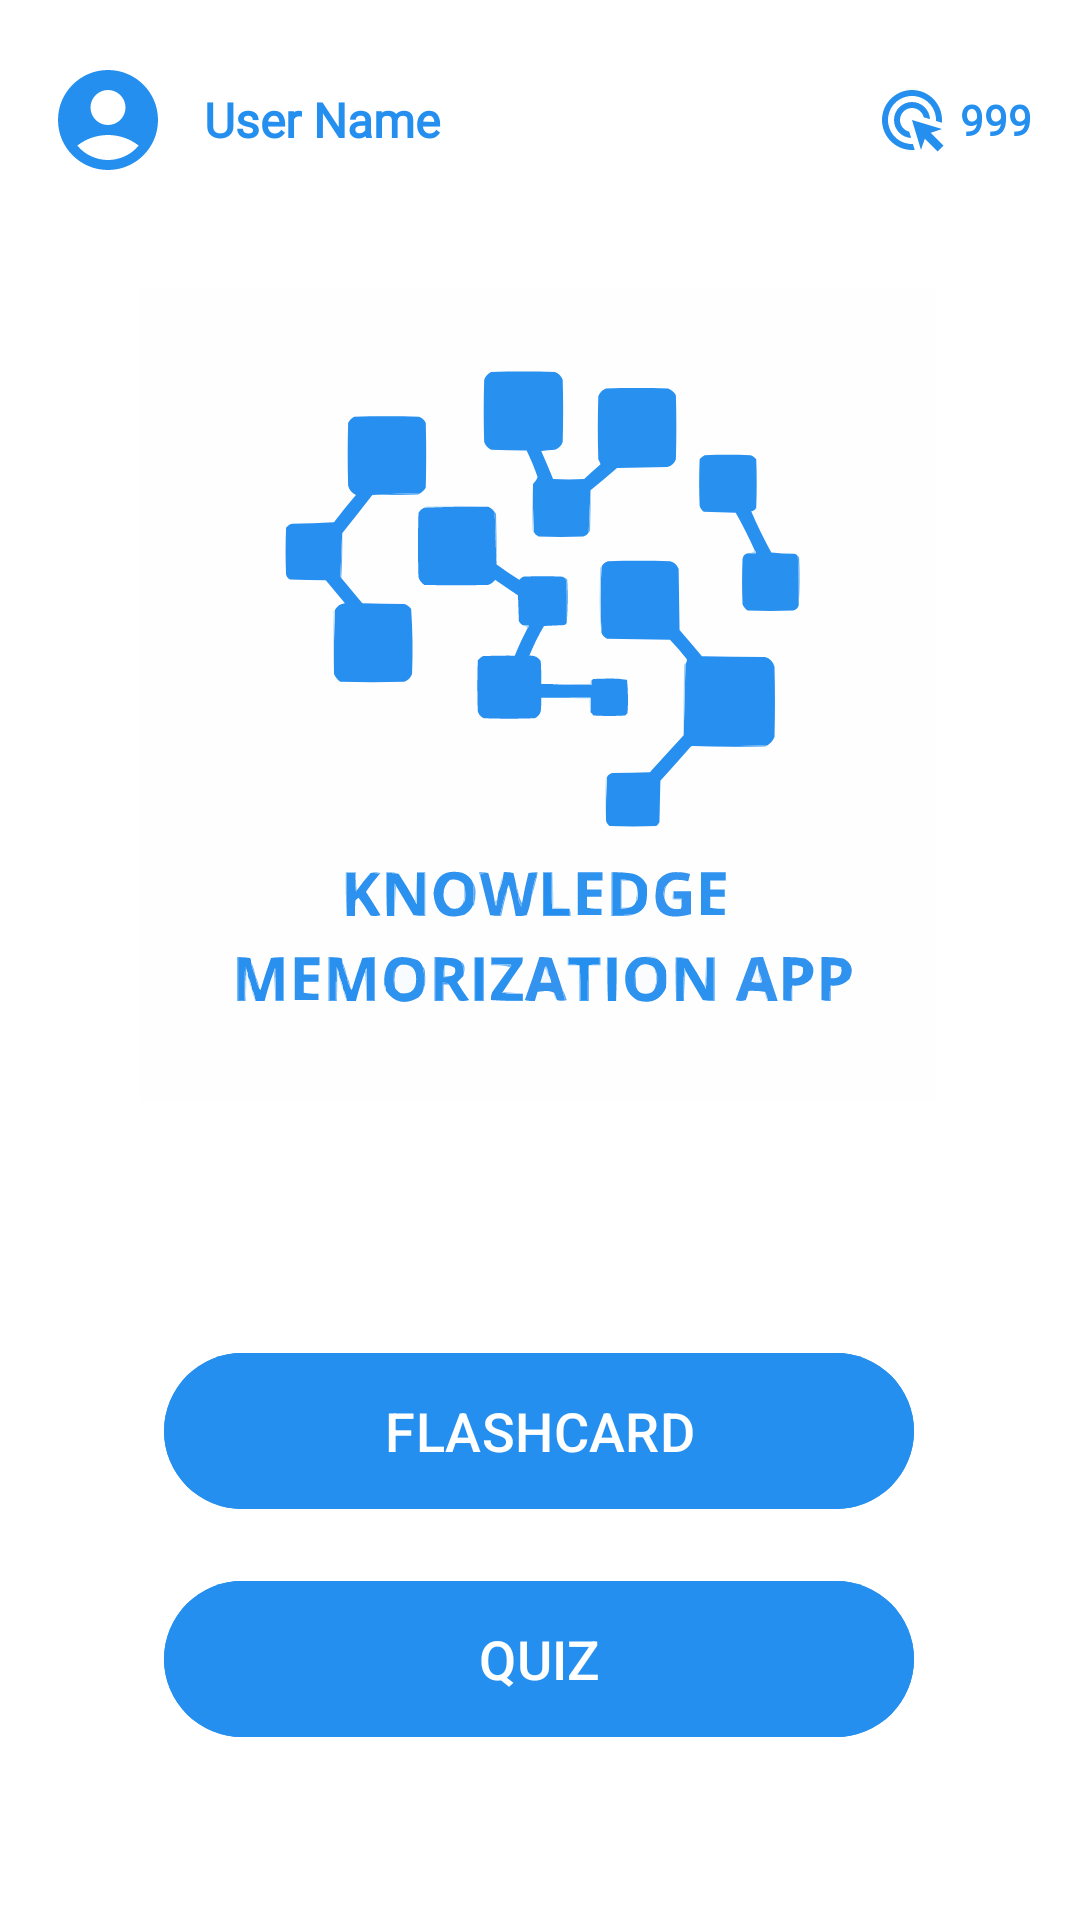

Produce the Android XML layout that renders to this screen, including the resource entries it uses.
<!-- AndroidManifest.xml: application theme Theme.KnowledgeMemorizationApp -->
<!-- res/layout/fragment_option.xml -->
<?xml version="1.0" encoding="utf-8"?>
<androidx.constraintlayout.widget.ConstraintLayout
    xmlns:android="http://schemas.android.com/apk/res/android"
    xmlns:app="http://schemas.android.com/apk/res-auto"
    xmlns:tools="http://schemas.android.com/tools"
    android:id="@+id/main"
    android:layout_width="match_parent"
    android:layout_height="match_parent"
    android:background="#FFFFFF"
    tools:context=".user.Fragment.OptionFragment">

    
    <LinearLayout
        android:id="@+id/linearLayout"
        android:layout_width="0dp"
        android:layout_height="wrap_content"
        android:orientation="horizontal"
        android:gravity="center_vertical"
        android:layout_marginStart="16dp"
        android:layout_marginEnd="16dp"
        android:layout_marginTop="20dp"
        app:layout_constraintTop_toTopOf="parent"
        app:layout_constraintStart_toStartOf="parent"
        app:layout_constraintEnd_toEndOf="parent">

        <ImageView
            android:id="@+id/profile"
            android:layout_width="40dp"
            android:layout_height="40dp"
            android:background="@drawable/circle_background"
            android:src="@drawable/avatar"
            android:scaleType="centerCrop"
            android:contentDescription="User Avatar" />

        <TextView
            android:id="@+id/Name"
            android:layout_width="0dp"
            android:layout_height="wrap_content"
            android:layout_marginStart="12dp"
            android:layout_weight="1"
            android:text="User Name"
            android:textColor="#248FEF"
            android:textSize="16sp"
            android:fontFamily="@font/poppins_bold"
            android:textStyle="bold" />

        <ImageView
            android:id="@+id/CoinWithdrawal"
            android:layout_width="24dp"
            android:layout_height="24dp"
            android:src="@drawable/spin_click"
            android:contentDescription="Coin Icon" />

        <TextView
            android:id="@+id/CoinWithdrawal1"
            android:layout_width="wrap_content"
            android:layout_height="wrap_content"
            android:layout_marginStart="4dp"
            android:text="999"
            android:textColor="#248FEF"
            android:textSize="14sp"
            android:fontFamily="@font/poppins_bold"
            android:textStyle="bold" />
    </LinearLayout>

    

    

    

    <ImageView
        android:id="@+id/imageView"
        android:layout_width="274dp"
        android:layout_height="271dp"
        android:layout_marginTop="36dp"
        android:scaleType="centerInside"
        android:src="@drawable/logo_app"
        app:layout_constraintEnd_toEndOf="parent"
        app:layout_constraintHorizontal_bias="0.496"
        app:layout_constraintStart_toStartOf="parent"
        app:layout_constraintTop_toBottomOf="@+id/linearLayout" />

    <com.google.android.material.button.MaterialButton
        android:id="@+id/btnFlashcard"
        android:layout_width="250dp"
        android:layout_height="60dp"
        android:layout_marginTop="80dp"
        android:backgroundTint="#248FEF"
        android:elevation="6dp"
        android:text="FLASHCARD"
        android:textColor="@android:color/white"
        android:textSize="18sp"
        app:cornerRadius="32dp"
        app:layout_constraintEnd_toEndOf="parent"
        app:layout_constraintHorizontal_bias="0.496"
        app:layout_constraintStart_toStartOf="parent"
        app:layout_constraintTop_toBottomOf="@id/imageView" />

    <com.google.android.material.button.MaterialButton
        android:id="@+id/btnQuiz"
        android:layout_width="250dp"
        android:layout_height="60dp"
        android:layout_marginTop="16dp"
        android:backgroundTint="#248FEF"
        android:elevation="6dp"
        android:text="QUIZ"
        android:textColor="@android:color/white"
        android:textSize="18sp"
        app:cornerRadius="32dp"
        app:layout_constraintEnd_toEndOf="parent"
        app:layout_constraintHorizontal_bias="0.496"
        app:layout_constraintStart_toStartOf="parent"
        app:layout_constraintTop_toBottomOf="@id/btnFlashcard" />


</androidx.constraintlayout.widget.ConstraintLayout>
<!-- resources referenced by this layout -->
<resources>
  <!-- drawable avatar (drawable) -->
  <vector xmlns:android="http://schemas.android.com/apk/res/android"
      android:width="24dp"
      android:height="24dp"
      android:viewportWidth="24"
      android:viewportHeight="24">
    <path
        android:pathData="M12,2C6.48,2 2,6.48 2,12s4.48,10 10,10 10,-4.48 10,-10S17.52,2 12,2zM12,6c1.93,0 3.5,1.57 3.5,3.5S13.93,13 12,13s-3.5,-1.57 -3.5,-3.5S10.07,6 12,6zM12,20c-2.03,0 -4.43,-0.82 -6.14,-2.88C7.55,15.8 9.68,15 12,15s4.45,0.8 6.14,2.12C16.43,19.18 14.03,20 12,20z"
        android:fillColor="#248FEF"/>
  </vector>
  <!-- drawable logo_app: vector/xml drawable (drawable, 41252 chars, omitted) -->
  <!-- drawable spin_click (drawable) -->
  <vector xmlns:android="http://schemas.android.com/apk/res/android"
      android:width="24dp"
      android:height="24dp"
      android:viewportWidth="24"
      android:viewportHeight="24">
    <path
        android:pathData="M11.71,17.99C8.53,17.84 6,15.22 6,12c0,-3.31 2.69,-6 6,-6c3.22,0 5.84,2.53 5.99,5.71l-2.1,-0.63C15.48,9.31 13.89,8 12,8c-2.21,0 -4,1.79 -4,4c0,1.89 1.31,3.48 3.08,3.89L11.71,17.99zM22,12c0,0.3 -0.01,0.6 -0.04,0.9l-1.97,-0.59C20,12.21 20,12.1 20,12c0,-4.42 -3.58,-8 -8,-8s-8,3.58 -8,8s3.58,8 8,8c0.1,0 0.21,0 0.31,-0.01l0.59,1.97C12.6,21.99 12.3,22 12,22C6.48,22 2,17.52 2,12C2,6.48 6.48,2 12,2S22,6.48 22,12zM18.23,16.26L22,15l-10,-3l3,10l1.26,-3.77l4.27,4.27l1.98,-1.98L18.23,16.26z"
        android:fillColor="#248FEF"/>
  </vector>
  <style name="Theme.KnowledgeMemorizationApp" parent="Base.Theme.KnowledgeMemorizationApp" />
  <style name="Base.Theme.KnowledgeMemorizationApp" parent="Theme.Material3.DayNight.NoActionBar">
          
          
          <item name="colorPrimaryVariant">@color/purple_500</item>
          <item name="android:statusBarColor">@color/purple_500</item>
  
  
      </style>
  <color name="purple_500">#248fef</color>
</resources>
